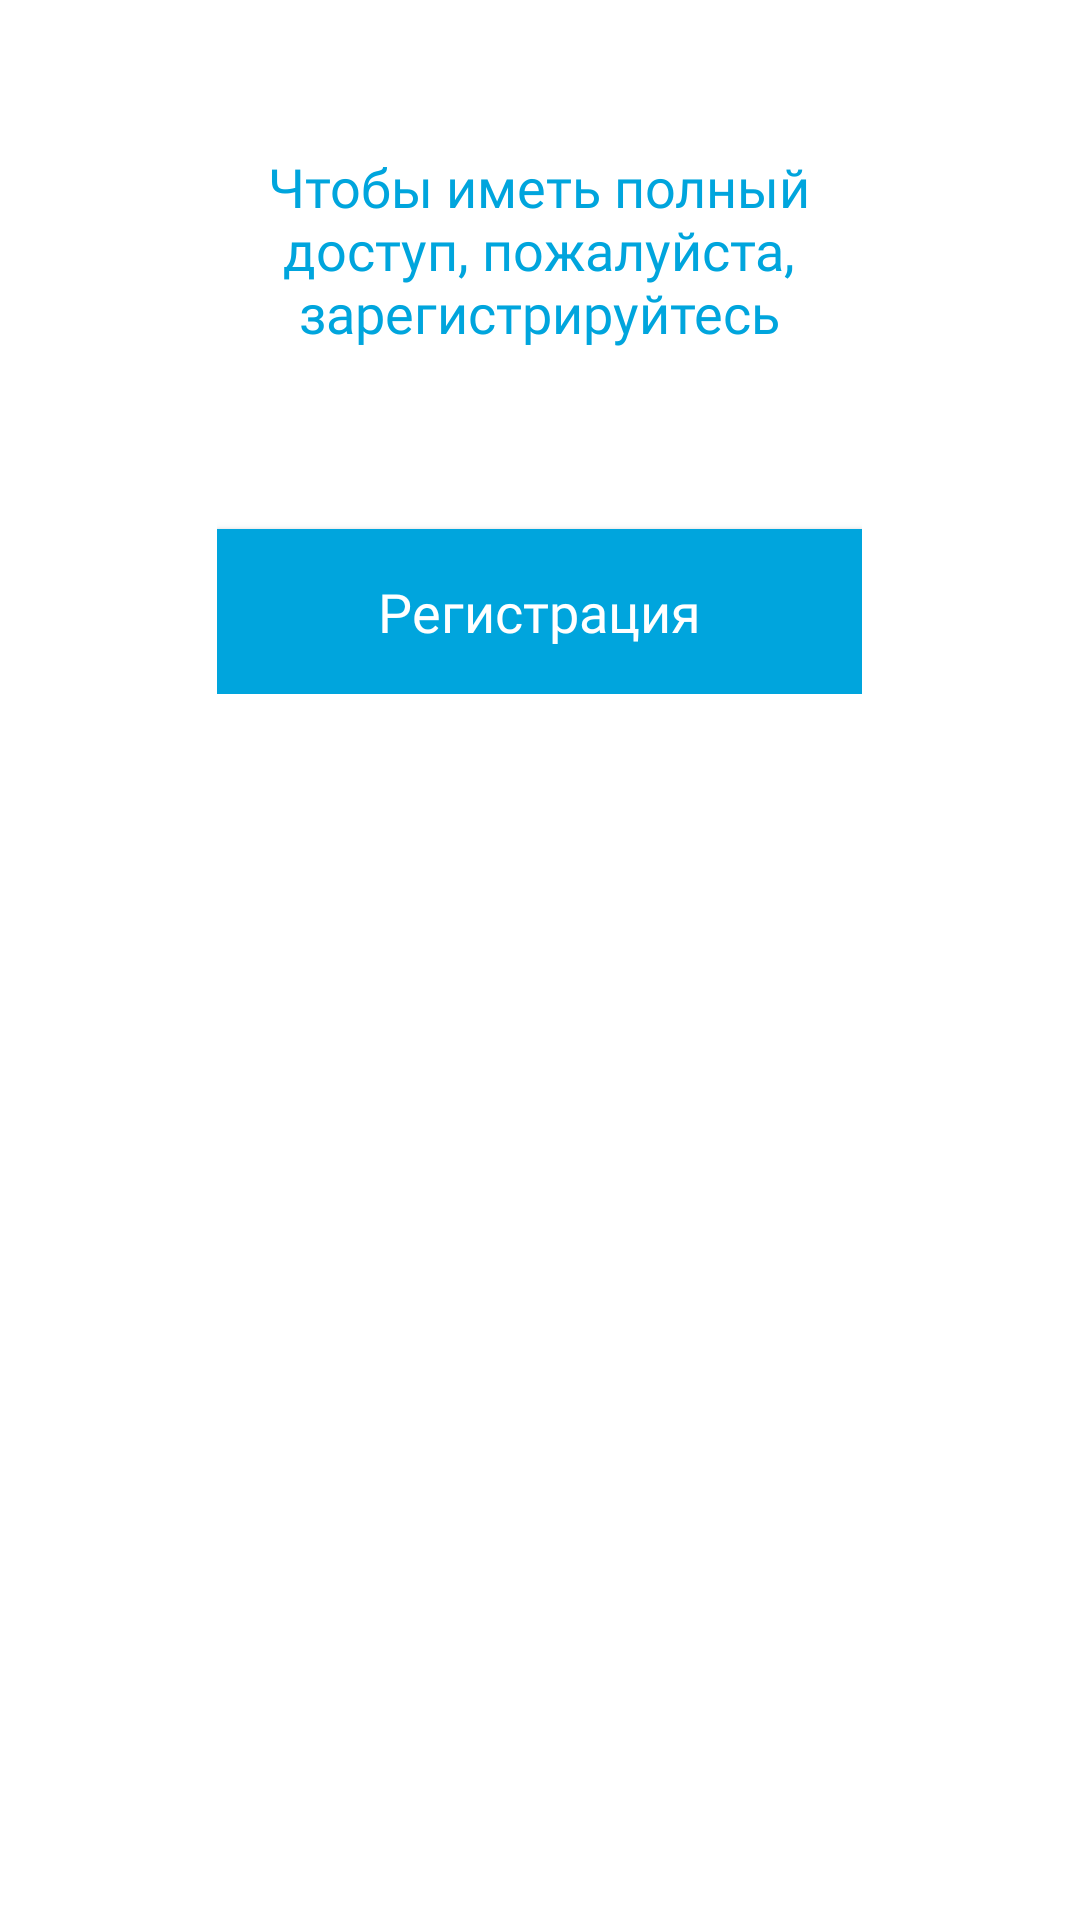

The Android layout XML behind this screen, and the referenced resources:
<!-- AndroidManifest.xml: application theme Theme.AltayDilleriSözlüğü -->
<!-- res/layout/fragment_register_dialog.xml -->
<?xml version="1.0" encoding="utf-8"?>
<RelativeLayout xmlns:android="http://schemas.android.com/apk/res/android"
    xmlns:tools="http://schemas.android.com/tools"
    android:layout_width="match_parent"
    android:layout_height="match_parent"
    xmlns:app="http://schemas.android.com/apk/res-auto"
    app:cardCornerRadius="30dp"
    android:background="@drawable/dialog_rounded_bg"
    tools:context="ui.chosen.utils.RegisterDialogFragment">

    <RelativeLayout
        android:layout_width="wrap_content"
        android:layout_height="wrap_content"
        android:layout_centerHorizontal="true"
        android:padding="30dp">

        <LinearLayout
            android:layout_width="wrap_content"
            android:layout_height="wrap_content"
            android:orientation="vertical">

            <TextView
                android:layout_width="214dp"
                android:layout_height="wrap_content"
                android:text="@string/txt_access_account"
                style="@style/BgText"
                android:layout_marginTop="20dp"
                android:textAlignment="center"
                android:layout_gravity="center_horizontal"
                android:fontFamily="@font/philosopher"
                android:textSize="18sp"/>

            <Button
                android:id="@+id/register"
                android:layout_width="215dp"
                android:layout_height="55dp"
                android:background="@color/main_bg"
                app:cornerRadius="5dp"
                android:text="@string/txt_register"
                android:textSize="18sp"
                android:textColor="@color/white"
                android:textAllCaps="false"
                android:fontFamily="@font/montserrat_alternates"
                android:layout_gravity="center_horizontal"
                android:layout_marginTop="60dp"
                tools:targetApi="lollipop" />

        </LinearLayout>

    </RelativeLayout>

</RelativeLayout>
<!-- resources referenced by this layout -->
<resources>
  <color name="main_bg">#00A5DD</color>
  <color name="white">#FFFFFFFF</color>
  <string name="txt_access_account">Чтобы иметь полный доступ, пожалуйста, зарегистрируйтесь</string>
  <string name="txt_register">Регистрация</string>
  <style name="BgText" parent="Theme.MaterialComponents.DayNight.NoActionBar">
          <item name="android:textColor">@color/main_bg</item>
      </style>
  <style name="Theme.AltayDilleriSözlüğü" parent="Theme.MaterialComponents.DayNight.NoActionBar">
          
          <item name="colorPrimary">@color/main_bg</item>
          <item name="colorPrimaryVariant">@color/main_bg</item>
          <item name="colorOnPrimary">@color/main_bg</item>
          
          <item name="colorSecondary">@color/white</item>
          <item name="colorSecondaryVariant">@color/white</item>
          <item name="colorOnSecondary">@color/black</item>
          
          <item name="android:statusBarColor" tools:targetApi="l">?attr/colorPrimaryVariant</item>
          
      </style>
  <color name="black">#FF000000</color>
</resources>
